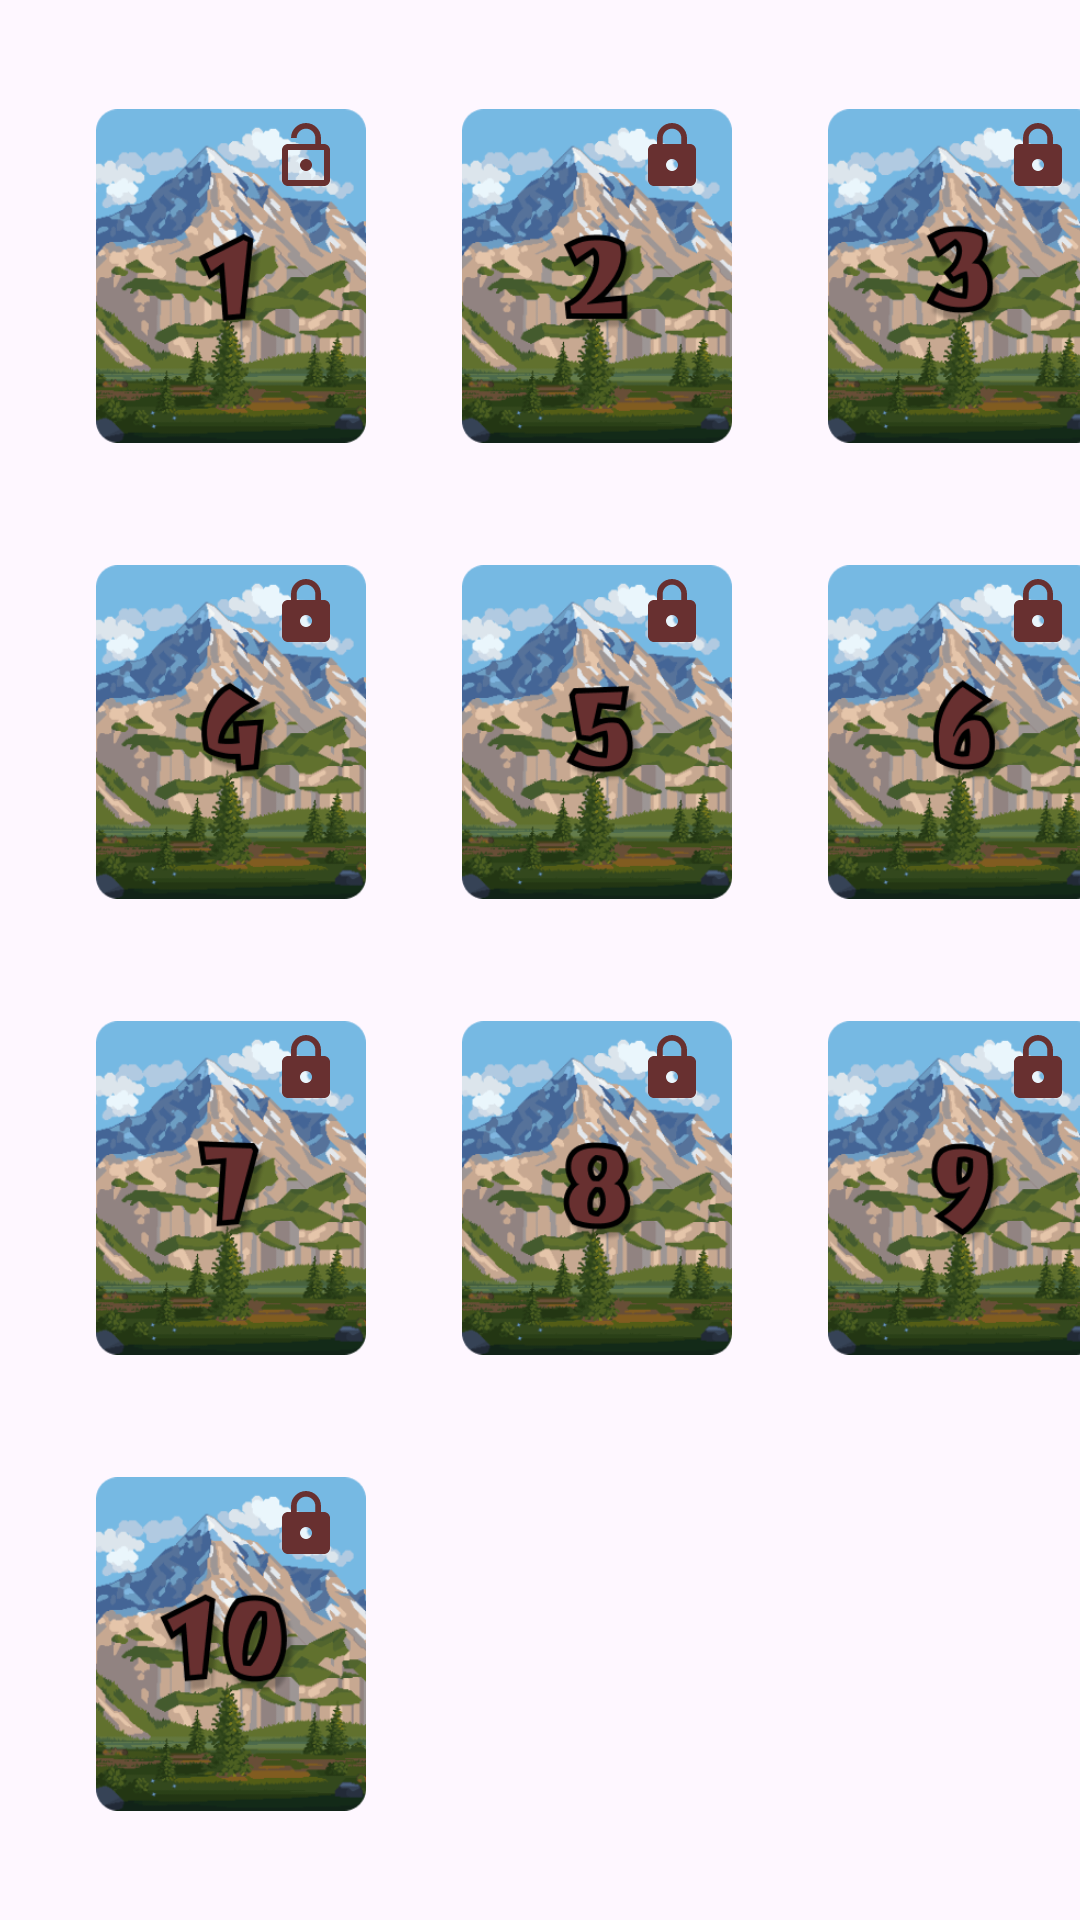

The Android layout XML behind this screen, and the referenced resources:
<!-- AndroidManifest.xml: application theme Theme.OyunApp -->
<!-- res/layout/fragment_bolum.xml -->
<?xml version="1.0" encoding="utf-8"?>
<androidx.constraintlayout.widget.ConstraintLayout
    xmlns:android="http://schemas.android.com/apk/res/android"
    xmlns:app="http://schemas.android.com/apk/res-auto"
    xmlns:tools="http://schemas.android.com/tools"
    android:layout_width="match_parent"
    android:layout_height="match_parent"
    tools:context=".fragment.BolumFragment"
    android:background="@drawable/orig">

    <ImageView
        android:id="@+id/numberOne"
        android:layout_width="90dp"
        android:layout_height="120dp"
        android:layout_marginStart="32dp"
        android:layout_marginTop="32dp"
        android:src="@drawable/number_one"
        app:layout_constraintStart_toStartOf="parent"
        app:layout_constraintTop_toTopOf="parent" />

    <ImageView
        android:id="@+id/numberTwo"
        android:layout_width="90dp"
        android:layout_height="120dp"
        android:layout_marginStart="32dp"
        android:src="@drawable/number_two"
        app:layout_constraintBottom_toBottomOf="@+id/numberOne"
        app:layout_constraintStart_toEndOf="@+id/numberOne"
        app:layout_constraintTop_toTopOf="@+id/numberOne" />

    <ImageView
        android:id="@+id/numberThree"
        android:layout_width="90dp"
        android:layout_height="120dp"
        android:layout_marginStart="32dp"
        android:src="@drawable/number_tree"
        app:layout_constraintBottom_toBottomOf="@+id/numberTwo"
        app:layout_constraintStart_toEndOf="@+id/numberTwo"
        app:layout_constraintTop_toTopOf="@+id/numberTwo" />

    <ImageView
        android:id="@+id/lockOne"
        android:layout_width="wrap_content"
        android:layout_height="wrap_content"
        android:layout_marginTop="8dp"
        android:layout_marginEnd="8dp"
        android:src="@drawable/lock_open"
        app:layout_constraintEnd_toEndOf="@+id/numberOne"
        app:layout_constraintTop_toTopOf="@+id/numberOne" />

    <ImageView
        android:id="@+id/lockTwo"
        android:layout_width="wrap_content"
        android:layout_height="wrap_content"
        android:layout_marginTop="8dp"
        android:layout_marginEnd="8dp"
        android:src="@drawable/lock_close"
        app:layout_constraintEnd_toEndOf="@+id/numberTwo"
        app:layout_constraintTop_toTopOf="@+id/numberTwo" />

    <ImageView
        android:id="@+id/lockThree"
        android:layout_width="wrap_content"
        android:layout_height="wrap_content"
        android:layout_marginTop="8dp"
        android:layout_marginEnd="8dp"
        android:src="@drawable/lock_close"
        app:layout_constraintEnd_toEndOf="@+id/numberThree"
        app:layout_constraintTop_toTopOf="@+id/numberThree" />

    <ImageView
        android:id="@+id/numberFour"
        android:layout_width="90dp"
        android:layout_height="120dp"
        android:layout_marginTop="32dp"
        android:src="@drawable/number_four"
        app:layout_constraintEnd_toEndOf="@+id/numberOne"
        app:layout_constraintStart_toStartOf="@+id/numberOne"
        app:layout_constraintTop_toBottomOf="@+id/numberOne" />

    <ImageView
        android:id="@+id/lockFour"
        android:layout_width="wrap_content"
        android:layout_height="wrap_content"
        android:layout_marginTop="8dp"
        android:layout_marginEnd="8dp"
        android:src="@drawable/lock_close"
        app:layout_constraintEnd_toEndOf="@+id/numberFour"
        app:layout_constraintTop_toTopOf="@+id/numberFour" />

    <ImageView
        android:id="@+id/numberFive"
        android:layout_width="90dp"
        android:layout_height="120dp"
        android:layout_marginTop="32dp"
        android:src="@drawable/number_five"
        app:layout_constraintEnd_toEndOf="@+id/numberTwo"
        app:layout_constraintStart_toStartOf="@+id/numberTwo"
        app:layout_constraintTop_toBottomOf="@+id/numberTwo" />

    <ImageView
        android:id="@+id/lockFive"
        android:layout_width="wrap_content"
        android:layout_height="wrap_content"
        android:layout_marginTop="8dp"
        android:layout_marginEnd="8dp"
        android:src="@drawable/lock_close"
        app:layout_constraintEnd_toEndOf="@+id/numberFive"
        app:layout_constraintTop_toTopOf="@+id/numberFive" />

    <ImageView
        android:id="@+id/numberSix"
        android:layout_width="90dp"
        android:layout_height="120dp"
        android:layout_marginTop="32dp"
        android:src="@drawable/number_six"
        app:layout_constraintEnd_toEndOf="@+id/numberThree"
        app:layout_constraintStart_toStartOf="@+id/numberThree"
        app:layout_constraintTop_toBottomOf="@+id/numberThree" />

    <ImageView
        android:id="@+id/lockSix"
        android:layout_width="wrap_content"
        android:layout_height="wrap_content"
        android:layout_marginTop="8dp"
        android:layout_marginEnd="8dp"
        android:src="@drawable/lock_close"
        app:layout_constraintEnd_toEndOf="@+id/numberSix"
        app:layout_constraintTop_toTopOf="@+id/numberSix" />

    <ImageView
        android:id="@+id/numberSeven"
        android:layout_width="90dp"
        android:layout_height="120dp"
        android:layout_marginTop="32dp"
        android:src="@drawable/number_seven"
        app:layout_constraintEnd_toEndOf="@+id/numberFour"
        app:layout_constraintStart_toStartOf="@+id/numberFour"
        app:layout_constraintTop_toBottomOf="@+id/numberFour" />

    <ImageView
        android:id="@+id/lockSeven"
        android:layout_width="wrap_content"
        android:layout_height="wrap_content"
        android:layout_marginTop="8dp"
        android:layout_marginEnd="8dp"
        android:src="@drawable/lock_close"
        app:layout_constraintEnd_toEndOf="@+id/numberSeven"
        app:layout_constraintTop_toTopOf="@+id/numberSeven" />

    <ImageView
        android:id="@+id/numberEight"
        android:layout_width="90dp"
        android:layout_height="120dp"
        android:layout_marginTop="32dp"
        android:src="@drawable/number_eight"
        app:layout_constraintEnd_toEndOf="@+id/numberFive"
        app:layout_constraintStart_toStartOf="@+id/numberFive"
        app:layout_constraintTop_toBottomOf="@+id/numberFive" />

    <ImageView
        android:id="@+id/lockEight"
        android:layout_width="wrap_content"
        android:layout_height="wrap_content"
        android:layout_marginTop="8dp"
        android:layout_marginEnd="8dp"
        android:src="@drawable/lock_close"
        app:layout_constraintEnd_toEndOf="@+id/numberEight"
        app:layout_constraintTop_toTopOf="@+id/numberEight" />

    <ImageView
        android:id="@+id/numberNine"
        android:layout_width="90dp"
        android:layout_height="120dp"
        android:layout_marginTop="32dp"
        android:src="@drawable/number_nine"
        app:layout_constraintEnd_toEndOf="@+id/numberSix"
        app:layout_constraintStart_toStartOf="@+id/numberSix"
        app:layout_constraintTop_toBottomOf="@+id/numberSix" />

    <ImageView
        android:id="@+id/lockNine"
        android:layout_width="wrap_content"
        android:layout_height="wrap_content"
        android:layout_marginTop="8dp"
        android:layout_marginEnd="8dp"
        android:src="@drawable/lock_close"
        app:layout_constraintEnd_toEndOf="@+id/numberNine"
        app:layout_constraintTop_toTopOf="@+id/numberNine" />

    <ImageView
        android:id="@+id/numberTen"
        android:layout_width="90dp"
        android:layout_height="120dp"
        android:layout_marginTop="32dp"
        android:src="@drawable/number_ten"
        app:layout_constraintEnd_toEndOf="@+id/numberSeven"
        app:layout_constraintStart_toStartOf="@+id/numberSeven"
        app:layout_constraintTop_toBottomOf="@+id/numberSeven" />

    <ImageView
        android:id="@+id/lockTen"
        android:layout_width="wrap_content"
        android:layout_height="wrap_content"
        android:layout_marginTop="8dp"
        android:layout_marginEnd="8dp"
        android:src="@drawable/lock_close"
        app:layout_constraintEnd_toEndOf="@+id/numberTen"
        app:layout_constraintTop_toTopOf="@+id/numberTen" />


</androidx.constraintlayout.widget.ConstraintLayout>
<!-- resources referenced by this layout -->
<resources>
  <!-- drawable lock_close (drawable) -->
  <vector xmlns:android="http://schemas.android.com/apk/res/android" android:height="24dp" android:tint="#683030" android:viewportHeight="24" android:viewportWidth="24" android:width="24dp">
        
      <path android:fillColor="@android:color/white" android:pathData="M18,8h-1L17,6c0,-2.76 -2.24,-5 -5,-5S7,3.24 7,6v2L6,8c-1.1,0 -2,0.9 -2,2v10c0,1.1 0.9,2 2,2h12c1.1,0 2,-0.9 2,-2L20,10c0,-1.1 -0.9,-2 -2,-2zM12,17c-1.1,0 -2,-0.9 -2,-2s0.9,-2 2,-2 2,0.9 2,2 -0.9,2 -2,2zM15.1,8L8.9,8L8.9,6c0,-1.71 1.39,-3.1 3.1,-3.1 1.71,0 3.1,1.39 3.1,3.1v2z"/>
      
  </vector>
  <!-- drawable lock_open (drawable) -->
  <vector xmlns:android="http://schemas.android.com/apk/res/android" android:height="24dp" android:tint="#683030" android:viewportHeight="24" android:viewportWidth="24" android:width="24dp">
        
      <path android:fillColor="@android:color/white" android:pathData="M12,17c1.1,0 2,-0.9 2,-2s-0.9,-2 -2,-2 -2,0.9 -2,2 0.9,2 2,2zM18,8h-1L17,6c0,-2.76 -2.24,-5 -5,-5S7,3.24 7,6h1.9c0,-1.71 1.39,-3.1 3.1,-3.1 1.71,0 3.1,1.39 3.1,3.1v2L6,8c-1.1,0 -2,0.9 -2,2v10c0,1.1 0.9,2 2,2h12c1.1,0 2,-0.9 2,-2L20,10c0,-1.1 -0.9,-2 -2,-2zM18,20L6,20L6,10h12v10z"/>
      
  </vector>
  <!-- drawable number_eight: png bitmap (drawable, 59114 bytes) -->
  <!-- drawable number_five: png bitmap (drawable, 59217 bytes) -->
  <!-- drawable number_four: png bitmap (drawable, 59168 bytes) -->
  <!-- drawable number_nine: png bitmap (drawable, 58770 bytes) -->
  <!-- drawable number_one: png bitmap (drawable, 58711 bytes) -->
  <!-- drawable number_seven: png bitmap (drawable, 58020 bytes) -->
  <!-- drawable number_six: png bitmap (drawable, 58936 bytes) -->
  <!-- drawable number_ten: png bitmap (drawable, 59810 bytes) -->
  <!-- drawable number_tree: png bitmap (drawable, 59946 bytes) -->
  <!-- drawable number_two: png bitmap (drawable, 59014 bytes) -->
  <style name="Theme.OyunApp" parent="Base.Theme.OyunApp" />
  <style name="Base.Theme.OyunApp" parent="Theme.Material3.DayNight.NoActionBar">
          
          
      </style>
</resources>
